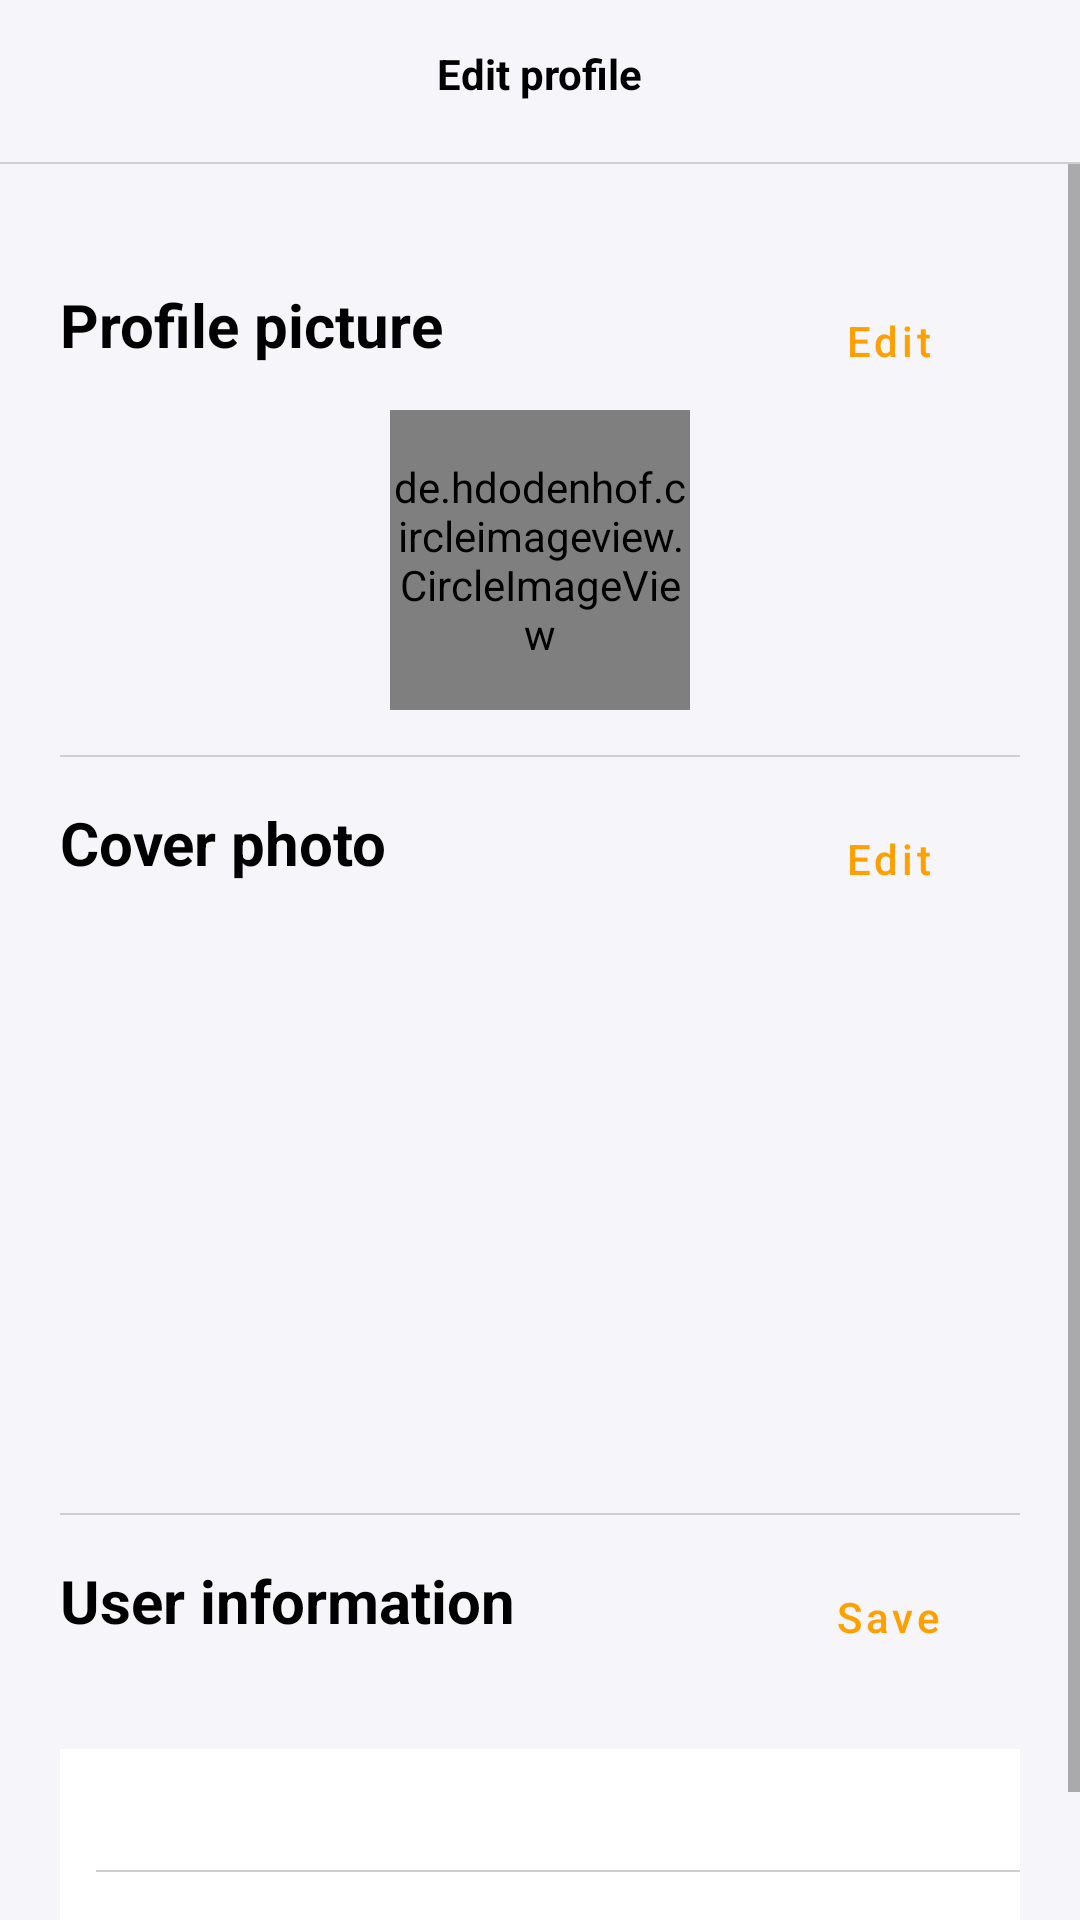

The Android layout XML behind this screen, and the referenced resources:
<!-- AndroidManifest.xml: application theme Theme.FirebaseApp -->
<!-- res/layout/activity_edit_profile.xml -->
<?xml version="1.0" encoding="utf-8"?>
<androidx.constraintlayout.widget.ConstraintLayout xmlns:android="http://schemas.android.com/apk/res/android"
    xmlns:app="http://schemas.android.com/apk/res-auto"
    xmlns:tools="http://schemas.android.com/tools"
    android:layout_width="match_parent"
    android:layout_height="match_parent"
    android:background="@color/background_view"
    tools:context=".activities.EditProfileActivity">

    <RelativeLayout
        android:layout_width="match_parent"
        android:layout_height="match_parent">

        <RelativeLayout
            android:layout_width="match_parent"
            android:layout_height="wrap_content"
            android:id="@+id/info_rl"
            android:layout_marginTop="15dp">

            <ImageView
                android:layout_width="25dp"
                android:layout_height="25dp"
                android:background="?android:selectableItemBackgroundBorderless"
                android:src="@drawable/ic_back"
                android:layout_marginStart="@dimen/star"
                android:layout_marginEnd="@dimen/end"
                android:id="@+id/back"/>

            <TextView
                android:layout_width="wrap_content"
                android:layout_height="wrap_content"
                android:text="Edit profile"
                android:textColor="@color/black"
                android:textSize="@dimen/description"
                android:textStyle="bold"
                android:layout_centerHorizontal="true"
                android:id="@+id/title"/>

            <View
                android:layout_width="match_parent"
                android:layout_height="0.5dp"
                android:layout_below="@+id/title"
                android:layout_centerHorizontal="true"
                android:layout_marginTop="20dp"
                android:background="@color/view_color" />


        </RelativeLayout>

        <ScrollView
            android:layout_width="match_parent"
            android:layout_height="match_parent"
            android:layout_below="@+id/info_rl">

          <RelativeLayout
              android:layout_width="match_parent"
              android:layout_height="match_parent">

              <RelativeLayout
                  android:layout_width="match_parent"
                  android:layout_height="wrap_content"
                  android:id="@+id/photo_profile_rl"
                  android:layout_marginTop="25dp">

                  <TextView
                      android:layout_width="wrap_content"
                      android:layout_height="wrap_content"
                      android:text="Profile picture"
                      android:textColor="@color/black"
                      android:textStyle="bold"
                      android:textSize="@dimen/title_2"
                      android:layout_marginTop="15dp"
                      android:layout_marginStart="@dimen/star"
                      android:id="@+id/title1"/>

                  <de.hdodenhof.circleimageview.CircleImageView
                      android:layout_width="100dp"
                      android:layout_height="100dp"
                      android:src="@drawable/ic_person"
                      android:layout_below="@+id/title1"
                      android:layout_centerHorizontal="true"
                      android:layout_marginTop="15dp"
                      app:civ_border_color="@color/background_view"
                      app:civ_circle_background_color="#DBE4ED"
                      android:id="@+id/profile_iv"/>

                  <com.google.android.material.button.MaterialButton
                      android:id="@+id/edit_mb"
                      style="@style/Widget.MaterialComponents.Button.TextButton"
                      android:layout_width="wrap_content"
                      android:layout_height="wrap_content"
                      android:layout_alignParentEnd="true"
                      android:layout_marginEnd="@dimen/end"
                      android:layout_marginTop="10dp"
                      android:text="Edit"
                      android:textColor="@color/yellow_500"
                      android:textAllCaps="false"
                      android:textSize="@dimen/text" />

                  <View
                      android:layout_width="match_parent"
                      android:layout_height="0.5dp"
                      android:layout_below="@+id/profile_iv"
                      android:layout_centerHorizontal="true"
                      android:layout_marginStart="@dimen/star"
                      android:layout_marginTop="15dp"
                      android:layout_marginEnd="@dimen/end"
                      android:background="@color/view_color" />


              </RelativeLayout>

              <RelativeLayout
                  android:layout_width="match_parent"
                  android:layout_height="wrap_content"
                  android:id="@+id/cover_rl"
                  android:layout_below="@id/photo_profile_rl">

                  <TextView
                      android:layout_width="wrap_content"
                      android:layout_height="wrap_content"
                      android:text="Cover photo"
                      android:textColor="@color/black"
                      android:textStyle="bold"
                      android:textSize="@dimen/title_2"
                      android:layout_marginTop="15dp"
                      android:layout_marginStart="@dimen/star"
                      android:id="@+id/title2"/>

                  <com.google.android.material.imageview.ShapeableImageView
                      android:layout_width="@dimen/width"
                      android:layout_height="180dp"
                      android:layout_below="@+id/title2"
                      android:layout_marginTop="15dp"
                      android:layout_marginStart="20dp"
                      android:layout_marginEnd="20dp"
                      android:layout_centerHorizontal="true"
                      android:scaleType="centerCrop"
                      android:id="@+id/cover_iv"/>


                  <com.google.android.material.button.MaterialButton
                      android:id="@+id/edit2_mb"
                      style="@style/Widget.MaterialComponents.Button.TextButton"
                      android:layout_width="wrap_content"
                      android:layout_height="wrap_content"
                      android:layout_alignParentEnd="true"
                      android:layout_marginEnd="@dimen/end"
                      android:layout_marginTop="10dp"
                      android:text="Edit"
                      android:textColor="@color/yellow_500"
                      android:textAllCaps="false"
                      android:textSize="@dimen/text" />

                  <View
                      android:layout_width="match_parent"
                      android:layout_height="0.5dp"
                      android:layout_centerHorizontal="true"
                      android:layout_marginStart="@dimen/star"
                      android:layout_marginTop="15dp"
                      android:layout_below="@+id/cover_iv"
                      android:layout_marginEnd="@dimen/end"
                      android:background="@color/view_color" />

              </RelativeLayout>

              <RelativeLayout
                  android:layout_width="match_parent"
                  android:layout_height="wrap_content"
                  android:id="@+id/info_user_rl"
                  android:layout_below="@id/cover_rl">

                  <TextView
                      android:layout_width="wrap_content"
                      android:layout_height="wrap_content"
                      android:text="User information"
                      android:textColor="@color/black"
                      android:textStyle="bold"
                      android:textSize="@dimen/title_2"
                      android:layout_marginTop="15dp"
                      android:layout_marginStart="@dimen/star"
                      android:id="@+id/title3"/>


                  <com.google.android.material.button.MaterialButton
                      android:id="@+id/edit3_mb"
                      style="@style/Widget.MaterialComponents.Button.TextButton"
                      android:layout_width="wrap_content"
                      android:layout_height="wrap_content"
                      android:layout_alignParentEnd="true"
                      android:layout_marginEnd="@dimen/end"
                      android:layout_marginTop="10dp"
                      android:text="Save"
                      android:textColor="@color/yellow_500"
                      android:textAllCaps="false"
                      android:textSize="@dimen/text" />

                  <EditText
                      android:id="@+id/name_et"
                      android:layout_width="@dimen/width"
                      android:layout_height="50dp"
                      android:layout_below="@+id/edit3_mb"
                      android:layout_centerHorizontal="true"
                      android:layout_marginStart="20dp"
                      android:layout_marginTop="20dp"
                      android:layout_marginEnd="20dp"
                      android:background="@drawable/edit_text"
                      android:inputType="textPersonName"
                      android:maxLines="1"
                      android:paddingStart="10dp"
                      android:textColor="#000000"
                      android:textColorHint="#9C000000"
                      android:textSize="14sp" />

                  <EditText
                      android:id="@+id/username_et"
                      android:layout_width="@dimen/width"
                      android:layout_height="50dp"
                      android:layout_below="@+id/name_et"
                      android:layout_centerHorizontal="true"
                      android:layout_marginStart="20dp"
                      android:layout_marginTop="-18dp"
                      android:layout_marginEnd="20dp"
                      android:background="@drawable/edit_text"
                      android:inputType="textEmailAddress"
                      android:maxLines="1"
                      android:paddingStart="10dp"
                      android:textColor="#000000"
                      android:textColorHint="#9C000000"
                      android:textSize="14sp" />

                  <View
                      android:layout_width="match_parent"
                      android:layout_height="0.5dp"
                      android:layout_below="@+id/name_et"
                      android:layout_marginTop="-10dp"
                      android:layout_marginStart="32dp"
                      android:layout_marginEnd="@dimen/end"
                      android:background="@color/view_color" />


                  <View
                      android:layout_width="match_parent"
                      android:layout_height="0.5dp"
                      android:layout_centerHorizontal="true"
                      android:layout_below="@+id/username_et"
                      android:layout_marginStart="@dimen/star"
                      android:layout_marginTop="20dp"
                      android:layout_marginEnd="@dimen/end"
                      android:background="@color/view_color" />

              </RelativeLayout>


          </RelativeLayout>

        </ScrollView>

    </RelativeLayout>


</androidx.constraintlayout.widget.ConstraintLayout>
<!-- resources referenced by this layout -->
<resources>
  <color name="background_view">#F6F6FA</color>
  <color name="black">#FF000000</color>
  <color name="view_color">#CFCFCF</color>
  <color name="yellow_500">#FFA000</color>
  <dimen name="description">18dp</dimen>
  <dimen name="end">20dp</dimen>
  <dimen name="star">20dp</dimen>
  <dimen name="text">18sp</dimen>
  <dimen name="title_2">20dp</dimen>
  <dimen name="width">380dp</dimen>
  <!-- drawable edit_text (drawable) -->
  <?xml version="1.0" encoding="utf-8"?>
  
  <shape xmlns:android="http://schemas.android.com/apk/res/android" android:shape="rectangle">
  
      <solid android:color="#FFFFFF"/>
  
  </shape>
  <!-- drawable ic_person (drawable) -->
  <vector android:autoMirrored="true" android:height="500dp"
      android:viewportHeight="375" android:viewportWidth="375"
      android:width="500dp" xmlns:android="http://schemas.android.com/apk/res/android">
      <group>
          <clip-path android:pathData="M128,100.39L248,100.39L248,220L128,220ZM128,100.39"/>
          <path android:fillColor="#f0f4f7" android:fillType="evenOdd" android:pathData="M187.84,100.39C220.72,100.39 247.37,127.02 247.37,159.87C247.37,192.72 220.72,219.35 187.84,219.35C154.95,219.35 128.3,192.72 128.3,159.87C128.3,127.02 154.95,100.39 187.84,100.39ZM187.84,100.39"/>
      </group>
      <path android:fillColor="#f0f4f7" android:fillType="evenOdd" android:pathData="M189.03,231.25C242.92,235.29 283.82,279.29 293.92,313.42C300.98,337.3 298.02,363.05 280.34,381L94.32,382.27C77.94,365.64 75.32,331.15 80.79,309.45C89.54,274.66 133.38,227.08 189.03,231.25ZM189.03,231.25"/>
  </vector>
  <style name="Theme.FirebaseApp" parent="Theme.MaterialComponents.DayNight.NoActionBar">
          
          <item name="colorPrimary">@color/black</item>
          <item name="colorPrimaryVariant">@color/yellow_700</item>
          <item name="colorOnPrimary">@color/white</item>
          
          <item name="colorSecondary">@color/teal_200</item>
          <item name="colorSecondaryVariant">@color/teal_700</item>
          <item name="colorOnSecondary">@color/black</item>
          
          <item name="colorPrimaryDark">@color/background_view</item>
          <item name="android:windowLightStatusBar">true</item>
  
          <item name="android:navigationBarColor">@color/background_view</item>
          <item name="android:windowLightNavigationBar">@color/black</item>
  
          
  
      </style>
  <color name="yellow_700">#F57F17</color>
  <color name="white">#FFFFFFFF</color>
  <color name="teal_200">#FF03DAC5</color>
  <color name="teal_700">#FF018786</color>
</resources>
